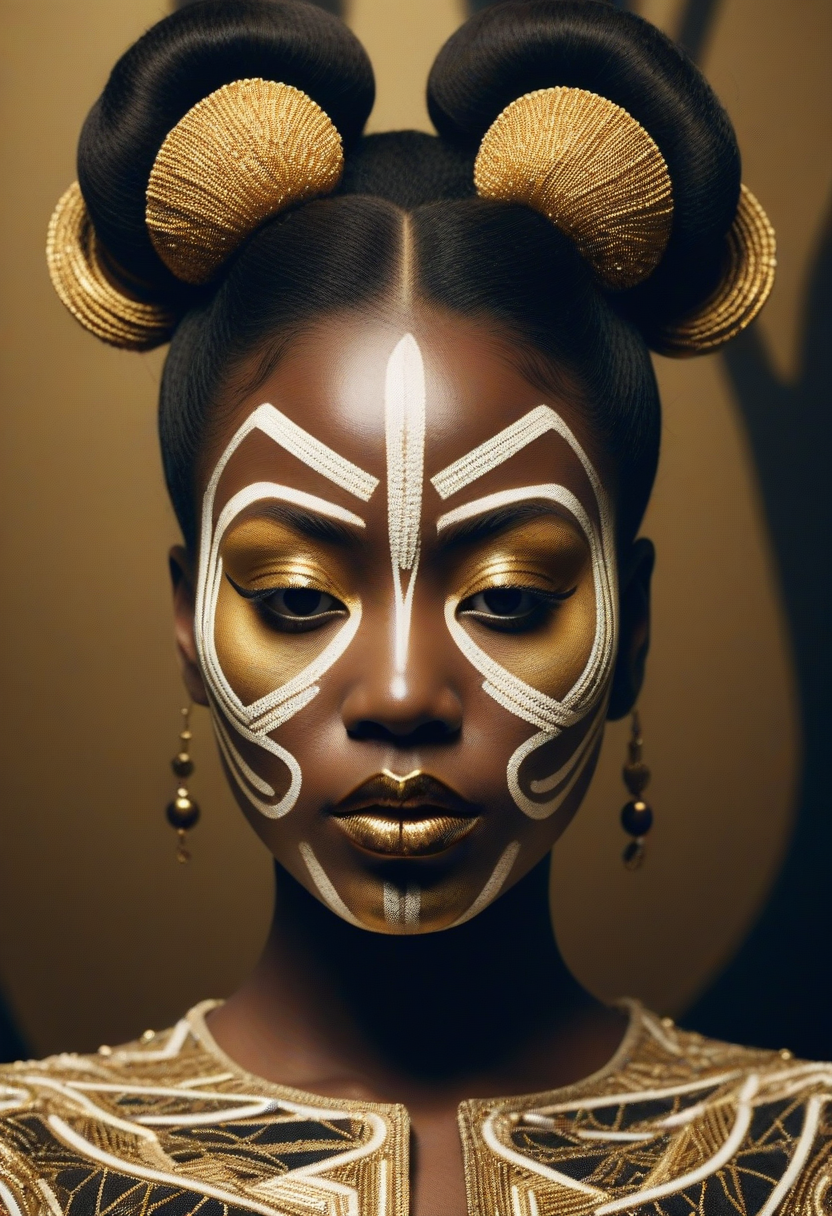
Generation parameters embedded in this image by AUTOMATIC1111 Stable Diffusion web UI or a fork of it (Forge, ...) (PNG 'parameters' text chunk):
film grain,aesthetic,High-contrast studio portrait, bold and striking, African woman, dark skin tone, textured hair fashioned into large symmetrical buns resembling a geisha's hairstyle, golden makeup with shimmering highlights, linear paint down the center of the face seamlessly merging with equally painted lips, avant-garde beaded garment with intricate patterns and shimmer, angular pose, head-on view, eyes looking upwards, commanding presence, artistic expression bordering on surreal, homage to African culture with a contemporary twist, possibly inspired by fashion and conceptual art, characterized by sharp lighting accentuating facial features and the outfit's intricate beadwork.,
Negative prompt:  
Steps: 12, Sampler: Euler a, CFG scale: 3.5, Seed: 1080274011, Size: 832x1216, Model hash: ccbf759201, Model: AIPG add X, VAE hash: 235745af8d, VAE: madebyollinsdxl-vae-fp16-fix.safetensors, ENSD: 2828, Discard penultimate sigma: True, SGM noise multiplier: True, Version: f0.0.17v1.8.0rc-latest-276-g29be1da7